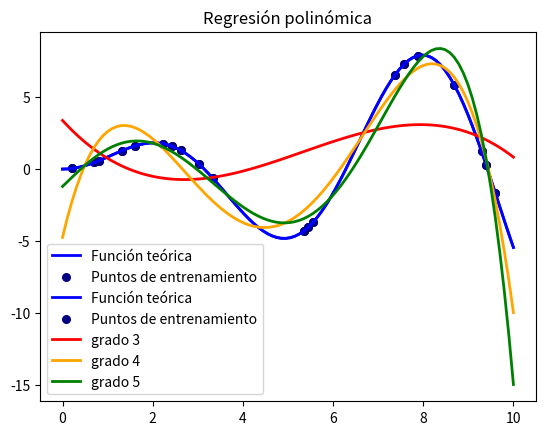

The script that saved this image:
# Asignatura: Inteligencia Artificial (IYA051)
# Grado en Ingeniería Informática
# Escuela Politécnica Superior
# Universidad Europea del Atlántico

# Caso Práctico (T0204)
# Aprendizaje Supervisado. Modelos de Regresión Polinómica

# En esta práctica se utiliza regresión polinómica con la función polyfit de la librería numpy

# importar las librerías
import numpy as np
import matplotlib.pyplot as plt

# Utilizamos una función teórica para generar los puntos
# definir la función f(x) para aproximar mediante interpolación polinómica
def f(x):
    """ función para aproximar mediante interpolación polinómica """
    return x * np.sin(x)

# Generar los puntos X usados para representar la función
x_plot = np.linspace(0, 10, 100)

# Generar de forma aleatoria la muestra de puntos x y las etiquetas y
x = np.linspace(0, 10, 100)
rng = np.random.RandomState(0)
rng.shuffle(x)
x = np.sort(x[:20])
y = f(x)

# crear la lista de colores
colors = ['red','orange', 'green']

# Definir la anchura de la linea a dibujar
lw = 2

# Dibujar la gráfica teórica f(x)
plt.plot(x_plot, f(x_plot), color='blue', linewidth=lw,label="Función teórica")

# y los puntos utilizados para entrenamiento
plt.scatter(x, y, color='navy', s=30, marker='o', label="Puntos de entrenamiento")

plt.title("Función teórica y puntos de entrenamiento")
plt.show()


# REGRESION POLINOMICA (utilizando la función polyfit de la librería numpy)
print("Ajuste de Regresión polinómica")
# Ajuste para ecuaciones de grado 3, 4 y 5
# Polinomio de grado 3:  y = t0 + t1 * X + t2 * X^2 + t3 * X^3 
# Polinomio de grado 4:  y = t0 + t1 * X + t2 * X^2 + t3 * X^3 +t4 * X^4
# Polinomio de grado 5:  y = t0 + t1 * X + t2 * X^2 + t3 * X^3+ t4 * X^4 + t5 * X^5

# Dibujar la gráfica teórica f(x)
plt.title("Regresión polinómica")
plt.plot(x_plot, f(x_plot), color='blue', linewidth=lw,label="Función teórica")

# y los puntos utilizados para entrenamiento
plt.scatter(x, y, color='navy', s=30, marker='o', label="Puntos de entrenamiento")

# Realizar el ajuste de los polinomios de grados 3,4 y 5
for count, degree in enumerate([3,4,5]):
    # Ajuste del polinomio de grado 'degree' a los datos de entrenamiento x,y
    coeffs = np.polyfit(x,y,deg=degree)
    # Determinar y escribir la forma del polinomio
    p = np.poly1d(np.polyfit(x, y, deg=degree), variable='X')
    print("Polinomio de grado ",degree," : ")
    print(p)
    print("")
    
    y_pred = np.polyval(np.poly1d(coeffs), x)
    print("Error cuadrático medio (ECM): ",1/20*(sum((y-y_pred)**2)))
    print("")
    
    
    # Dibujar la gráfica del polinomio
    # Calcular la y de la gráfica 'y_plot'
    y_plot = np.polyval(np.poly1d(coeffs), x_plot)

    # Dibujar la gráfica
    plt.plot(x_plot, y_plot, color=colors[count], linewidth=lw,label="grado %d" % degree)

# Leyenda del gráfico
plt.legend(loc='lower left')

# Dibujar el gráfico
plt.show()

# Predecir para un valor de X=6 con el modelo de regresión polinómica de grado 5
coeffs = np.polyfit(x,y,deg=5)
y_pred = np.polyval(np.poly1d(coeffs), 6)
print("Predicción para X=6: y=",y_pred)

